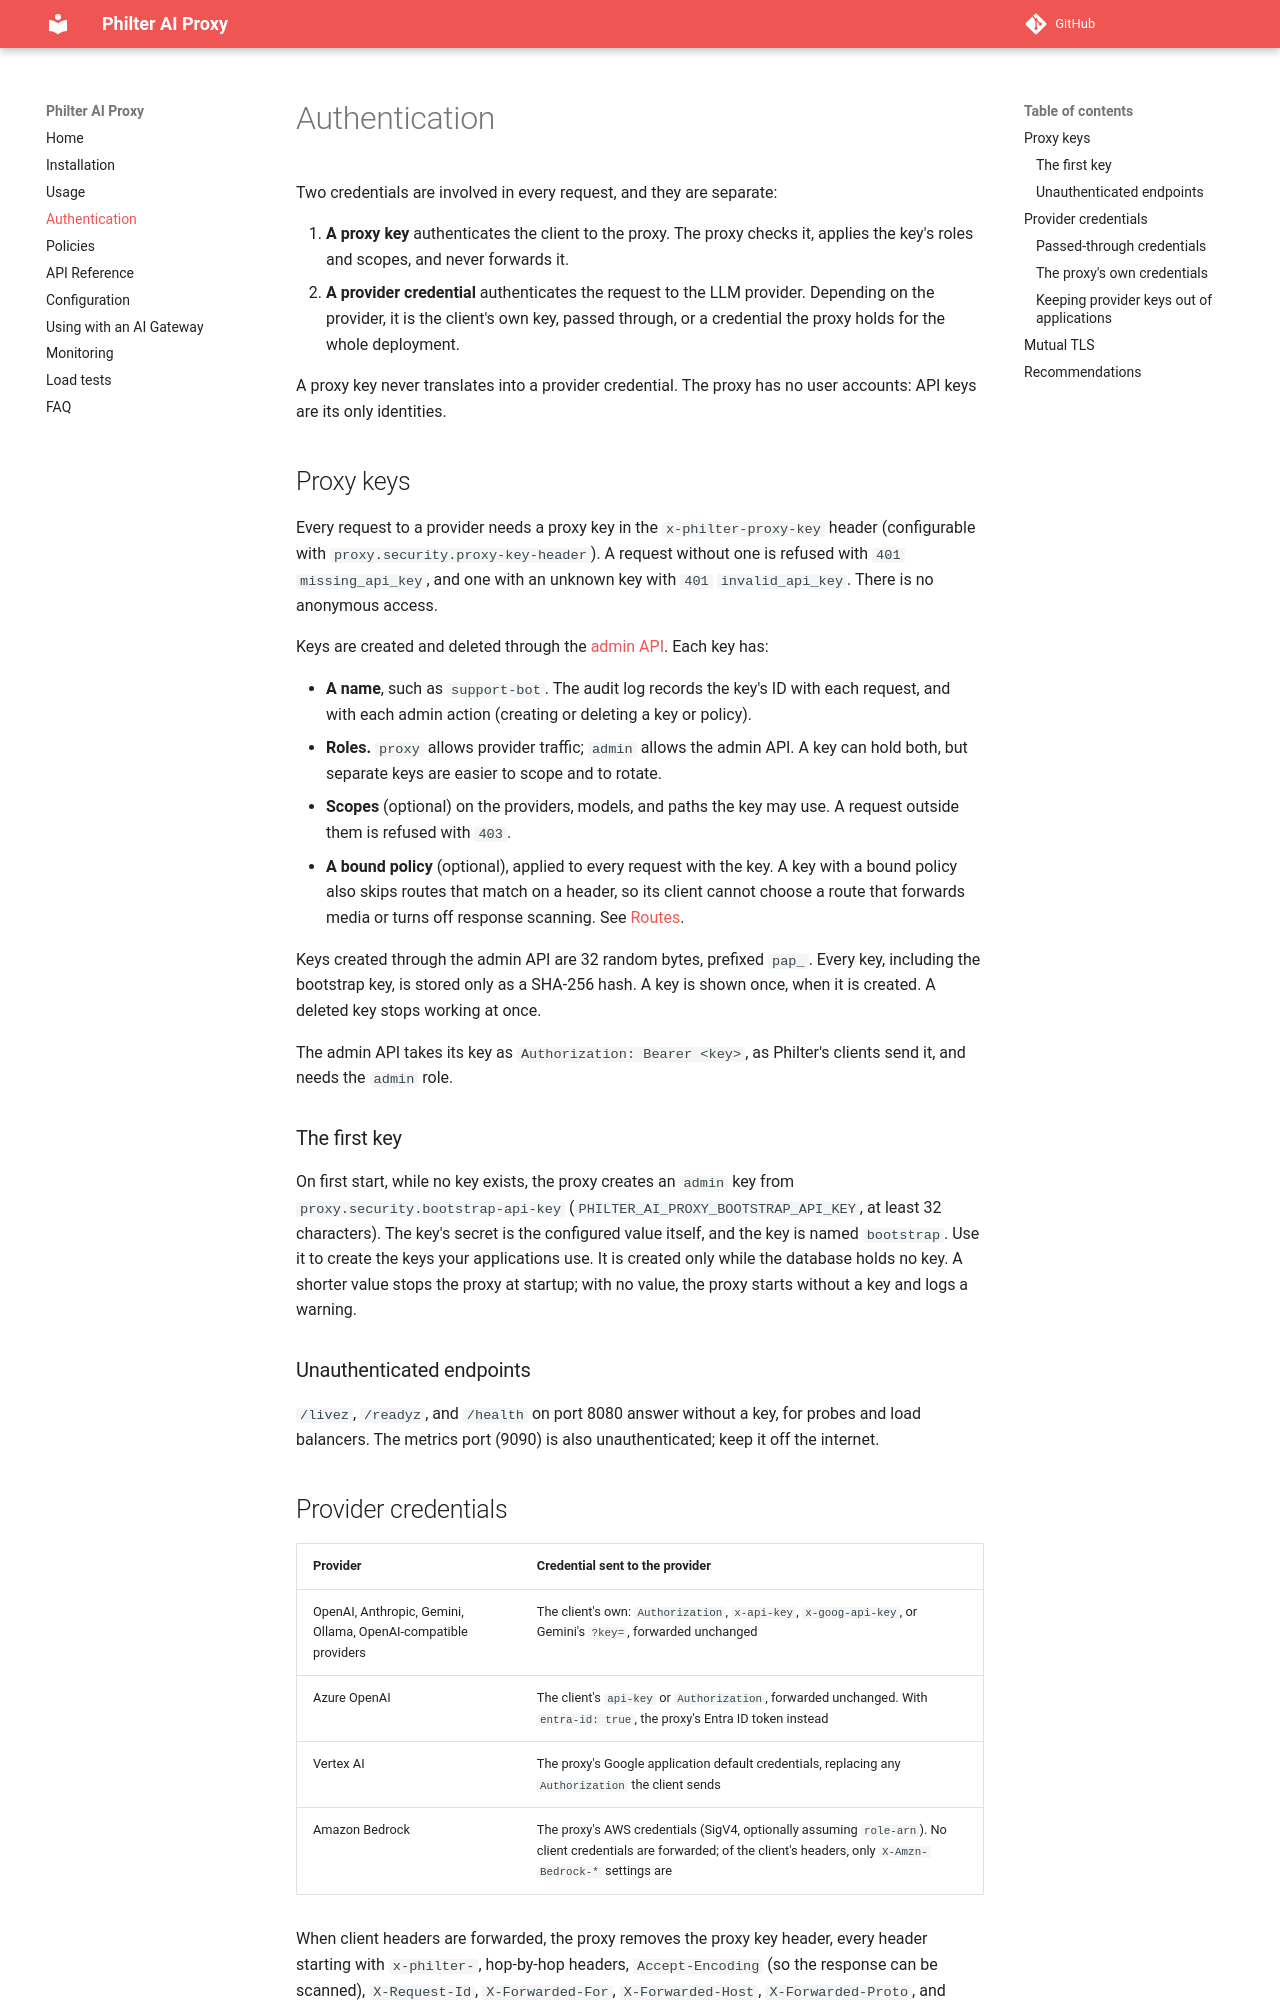

repository: philterd/philter-ai-proxy · page: authentication/index.html · generator: mkdocs

# Authentication

Two credentials are involved in every request, and they are separate:

1. **A proxy key** authenticates the client to the proxy. The proxy checks it, applies the key's roles and scopes, and never forwards it.
2. **A provider credential** authenticates the request to the LLM provider. Depending on the provider, it is the client's own key, passed through, or a credential the proxy holds for the whole deployment.

A proxy key never translates into a provider credential. The proxy has no user accounts: API keys are its only identities.

## Proxy keys

Every request to a provider needs a proxy key in the `x-philter-proxy-key` header (configurable with `proxy.security.proxy-key-header`). A request without one is refused with `401` `missing_api_key`, and one with an unknown key with `401` `invalid_api_key`. There is no anonymous access.

Keys are created and deleted through the [admin API](api.md#api-keys). Each key has:

- **A name**, such as `support-bot`. The audit log records the key's ID with each request, and with each admin action (creating or deleting a key or policy).
- **Roles.** `proxy` allows provider traffic; `admin` allows the admin API. A key can hold both, but separate keys are easier to scope and to rotate.
- **Scopes** (optional) on the providers, models, and paths the key may use. A request outside them is refused with `403`.
- **A bound policy** (optional), applied to every request with the key. A key with a bound policy also skips routes that match on a header, so its client cannot choose a route that forwards media or turns off response scanning. See [Routes](configuration.md#routes).

Keys created through the admin API are 32 random bytes, prefixed `pap_`. Every key, including the bootstrap key, is stored only as a SHA-256 hash. A key is shown once, when it is created. A deleted key stops working at once.

The admin API takes its key as `Authorization: Bearer <key>`, as Philter's clients send it, and needs the `admin` role.

### The first key

On first start, while no key exists, the proxy creates an `admin` key from `proxy.security.bootstrap-api-key` (`PHILTER_AI_PROXY_BOOTSTRAP_API_KEY`, at least 32 characters). The key's secret is the configured value itself, and the key is named `bootstrap`. Use it to create the keys your applications use. It is created only while the database holds no key. A shorter value stops the proxy at startup; with no value, the proxy starts without a key and logs a warning.

### Unauthenticated endpoints

`/livez`, `/readyz`, and `/health` on port 8080 answer without a key, for probes and load balancers. The metrics port (9090) is also unauthenticated; keep it off the internet.

## Provider credentials

| Provider | Credential sent to the provider |
|---|---|
| OpenAI, Anthropic, Gemini, Ollama, OpenAI-compatible providers | The client's own: `Authorization`, `x-api-key`, `x-goog-api-key`, or Gemini's `?key=`, forwarded unchanged |
| Azure OpenAI | The client's `api-key` or `Authorization`, forwarded unchanged. With `entra-id: true`, the proxy's Entra ID token instead |
| Vertex AI | The proxy's Google application default credentials, replacing any `Authorization` the client sends |
| Amazon Bedrock | The proxy's AWS credentials (SigV4, optionally assuming `role-arn`). No client credentials are forwarded; of the client's headers, only `X-Amzn-Bedrock-*` settings are |

When client headers are forwarded, the proxy removes the proxy key header, every header starting with `x-philter-`, hop-by-hop headers, `Accept-Encoding` (so the response can be scanned), `X-Request-Id`, `X-Forwarded-For`, `X-Forwarded-Host`, `X-Forwarded-Proto`, and `Forwarded`.
